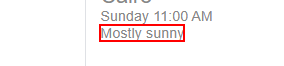
Task: detecting which clothes you will wear
Workflow: Main

Step 1: get-text from the element 'wob_dc'

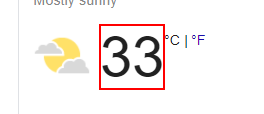
Step 2: get-text from the element 'wob_tm'
